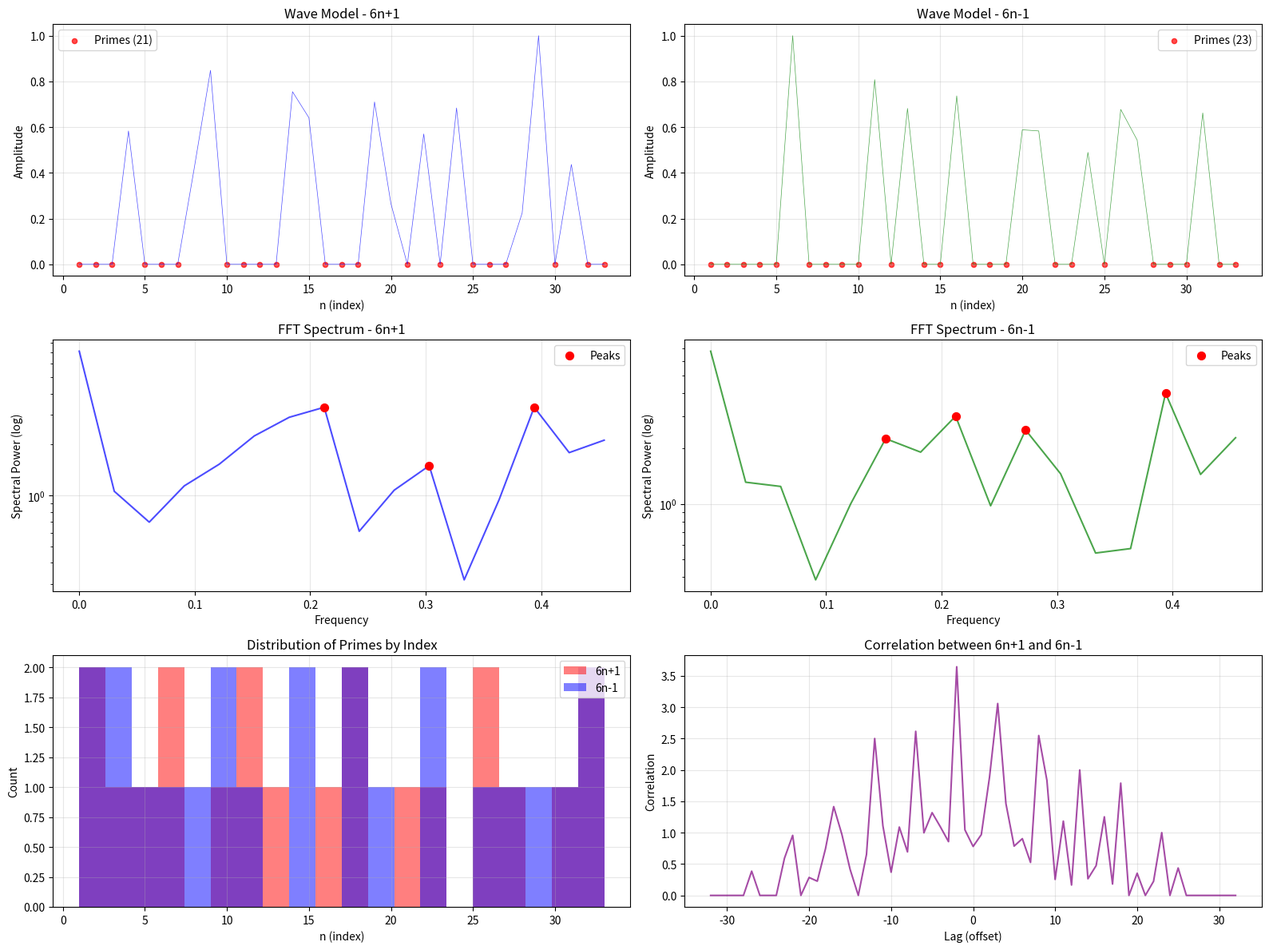

The script that saved this image: (Note: this script raises an exception after producing the figure.)
# Copyright (c) 2026 Stefka Georgieva
# Licensed under CC BY-NC-ND 4.0 with Additional Commercial Terms.
# Contact: georgieva@vpr-research.eu or vpr.model@gmail.com for licensing inquiries.
import numpy as np
import matplotlib.pyplot as plt
from scipy.fft import fft, fftfreq
from scipy.signal import find_peaks

def wave_analysis_advanced(limit=500):
    """Advanced wave analysis of prime numbers of the form 6n±1 with FFT spectrum"""
   
    def sieve_primes(limit):
        sieve = np.ones(limit + 1, dtype=bool)
        sieve[0:2] = False
        for i in range(2, int(limit**0.5) + 1):
            if sieve[i]:
                sieve[i*i:limit+1:i] = False
        return np.where(sieve)[0]
   
    all_primes = sieve_primes(limit)
   
    # Analysis of 6n+1
    max_n_plus = (limit - 1) // 6
    n_plus = np.arange(1, max_n_plus + 1)
    numbers_plus = 6 * n_plus + 1
   
    # Analysis of 6n-1
    max_n_minus = (limit + 1) // 6
    n_minus = np.arange(1, max_n_minus + 1)
    numbers_minus = 6 * n_minus - 1
   
    # Interference for 6n+1
    interference_plus = np.zeros(len(n_plus), dtype=float)
    is_prime_plus = np.ones(len(numbers_plus), dtype=bool)
   
    # Interference for 6n-1
    interference_minus = np.zeros(len(n_minus), dtype=float)
    is_prime_minus = np.ones(len(numbers_minus), dtype=bool)
   
    # Processing for 6n+1
    for p in all_primes:
        p_int = int(p)
        if p_int < 5:
            continue
       
        try:
            inv6 = pow(6, -1, p_int)
            n0 = ((-1) * inv6) % p_int
            if n0 == 0:
                n0 = p_int
        except ValueError:
            continue
       
        first_multiple_n = n0
        if first_multiple_n <= max_n_plus and 6*first_multiple_n + 1 == p_int:
            first_multiple_n = n0 + p_int
       
        for n in range(first_multiple_n, max_n_plus + 1, p_int):
            idx = n - 1
            if idx < len(is_prime_plus):
                is_prime_plus[idx] = False
                interference_plus[idx] += 1.0 / p_int
   
    # Processing for 6n-1
    for p in all_primes:
        p_int = int(p)
        if p_int < 5:
            continue
       
        try:
            inv6 = pow(6, -1, p_int)
            n0 = (1 * inv6) % p_int  # For 6n-1: 6n ≡ 1 mod p
            if n0 == 0:
                n0 = p_int
        except ValueError:
            continue
       
        first_multiple_n = n0
        if first_multiple_n <= max_n_minus and 6*first_multiple_n - 1 == p_int:
            first_multiple_n = n0 + p_int
       
        for n in range(first_multiple_n, max_n_minus + 1, p_int):
            idx = n - 1
            if idx < len(is_prime_minus):
                is_prime_minus[idx] = False
                interference_minus[idx] += 1.0 / p_int
   
    # Normalization
    if np.max(interference_plus) > 0:
        interference_plus = interference_plus / np.max(interference_plus)
    if np.max(interference_minus) > 0:
        interference_minus = interference_minus / np.max(interference_minus)
   
    # FFT analysis
    fft_plus = fft(interference_plus)
    fft_minus = fft(interference_minus)
   
    freqs_plus = fftfreq(len(interference_plus))
    freqs_minus = fftfreq(len(interference_minus))
   
    positive_freqs_plus = freqs_plus[:len(freqs_plus)//2]
    positive_fft_plus = np.abs(fft_plus[:len(fft_plus)//2])
   
    positive_freqs_minus = freqs_minus[:len(freqs_minus)//2]
    positive_fft_minus = np.abs(fft_minus[:len(fft_minus)//2])
   
    # Finding peaks in the spectrum
    peaks_plus, _ = find_peaks(positive_fft_plus, height=np.max(positive_fft_plus)*0.1)
    peaks_minus, _ = find_peaks(positive_fft_minus, height=np.max(positive_fft_minus)*0.1)
   
    # Visualization
    fig = plt.figure(figsize=(16, 12))
   
    # 1. Interference pattern - 6n+1
    ax1 = plt.subplot(3, 2, 1)
    ax1.plot(n_plus, interference_plus, 'b-', alpha=0.7, linewidth=0.5)
    prime_idx_plus = np.where(is_prime_plus)[0]
    if len(prime_idx_plus) > 0:
        ax1.scatter(n_plus[prime_idx_plus], interference_plus[prime_idx_plus],
                    c='red', s=20, alpha=0.7, label=f'Primes ({len(prime_idx_plus)})')
    ax1.set_xlabel('n (index)')
    ax1.set_ylabel('Amplitude')
    ax1.set_title('Wave Model - 6n+1')
    ax1.legend()
    ax1.grid(True, alpha=0.3)
   
    # 2. Interference pattern - 6n-1
    ax2 = plt.subplot(3, 2, 2)
    ax2.plot(n_minus, interference_minus, 'g-', alpha=0.7, linewidth=0.5)
    prime_idx_minus = np.where(is_prime_minus)[0]
    if len(prime_idx_minus) > 0:
        ax2.scatter(n_minus[prime_idx_minus], interference_minus[prime_idx_minus],
                    c='red', s=20, alpha=0.7, label=f'Primes ({len(prime_idx_minus)})')
    ax2.set_xlabel('n (index)')
    ax2.set_ylabel('Amplitude')
    ax2.set_title('Wave Model - 6n-1')
    ax2.legend()
    ax2.grid(True, alpha=0.3)
   
    # 3. FFT Spectrum - 6n+1
    ax3 = plt.subplot(3, 2, 3)
    ax3.semilogy(positive_freqs_plus, positive_fft_plus, 'b-', alpha=0.7)
    ax3.scatter(positive_freqs_plus[peaks_plus], positive_fft_plus[peaks_plus],
                c='red', s=50, zorder=5, label='Peaks')
    ax3.set_xlabel('Frequency')
    ax3.set_ylabel('Spectral Power (log)')
    ax3.set_title('FFT Spectrum - 6n+1')
    ax3.legend()
    ax3.grid(True, alpha=0.3)
   
    # 4. FFT Spectrum - 6n-1
    ax4 = plt.subplot(3, 2, 4)
    ax4.semilogy(positive_freqs_minus, positive_fft_minus, 'g-', alpha=0.7)
    ax4.scatter(positive_freqs_minus[peaks_minus], positive_fft_minus[peaks_minus],
                c='red', s=50, zorder=5, label='Peaks')
    ax4.set_xlabel('Frequency')
    ax4.set_ylabel('Spectral Power (log)')
    ax4.set_title('FFT Spectrum - 6n-1')
    ax4.legend()
    ax4.grid(True, alpha=0.3)
   
    # 5. Prime distribution - histogram
    ax5 = plt.subplot(3, 2, 5)
    if len(prime_idx_plus) > 0:
        ax5.hist(n_plus[prime_idx_plus], bins=20, alpha=0.5, color='red', label='6n+1')
    if len(prime_idx_minus) > 0:
        ax5.hist(n_minus[prime_idx_minus], bins=20, alpha=0.5, color='blue', label='6n-1')
    ax5.set_xlabel('n (index)')
    ax5.set_ylabel('Count')
    ax5.set_title('Distribution of Primes by Index')
    ax5.legend()
    ax5.grid(True, alpha=0.3)
   
    # 6. Correlation between the two sequences
    ax6 = plt.subplot(3, 2, 6)
    # Finding common indices (twins)
    min_len = min(len(interference_plus), len(interference_minus))
    correlation = np.correlate(interference_plus[:min_len], interference_minus[:min_len], mode='full')
    lags = np.arange(-min_len+1, min_len)
    ax6.plot(lags, correlation, 'purple', alpha=0.7)
    ax6.set_xlabel('Lag (offset)')
    ax6.set_ylabel('Correlation')
    ax6.set_title('Correlation between 6n+1 and 6n-1')
    ax6.grid(True, alpha=0.3)
   
    plt.tight_layout()
    plt.show()
   
    # Statistics
    print(f"\n{'='*60}")
    print(f"WAVE ANALYSIS - LIMIT {limit}")
    print(f"{'='*60}")
   
    print(f"\n📊 SEQUENCE 6n+1:")
    print(f" Total numbers: {len(numbers_plus)}")
    print(f" Number of primes: {len(prime_idx_plus)}")
    print(f" Density: {len(prime_idx_plus)/len(numbers_plus)*100:.2f}%")
    print(f" Average interference (primes): {np.mean(interference_plus[prime_idx_plus]):.6f}")
    print(f" Average interference (composites): {np.mean(interference_plus[~is_prime_plus]):.6f}")
   
    print(f"\n📊 SEQUENCE 6n-1:")
    print(f" Total numbers: {len(numbers_minus)}")
    print(f" Number of primes: {len(prime_idx_minus)}")
    print(f" Density: {len(prime_idx_minus)/len(numbers_minus)*100:.2f}%")
    print(f" Average interference (primes): {np.mean(interference_minus[prime_idx_minus]):.6f}")
    print(f" Average interference (composites): {np.mean(interference_minus[~is_prime_minus]):.6f}")
   
    print(f"\n🎵 SPECTRAL ANALYSIS:")
    print(f" 6n+1 - Number of FFT peaks: {len(peaks_plus)}")
    print(f" 6n-1 - Number of FFT peaks: {len(peaks_minus)}")
   
    # Finding twin primes
    twins = []
    for i in range(min(len(numbers_plus), len(numbers_minus))):
        if numbers_plus[i] == numbers_minus[i] + 2:
            twins.append((numbers_minus[i], numbers_plus[i]))
   
    print(f"\n👯 TWIN PRIMES (p, p+2) up to {limit}:")
    print(f" Number of pairs: {len(twins)}")
    if len(twins) > 0:
        print(f" First 10: {twins[:10]}")
   
    # Verification with sympy
    try:
        from sympy import isprime
        expected_plus = [6*n+1 for n in range(1, len(numbers_plus)+1) if isprime(6*n+1)]
        found_plus = numbers_plus[is_prime_plus].tolist()
       
        expected_minus = [6*n-1 for n in range(1, len(numbers_minus)+1) if isprime(6*n-1)]
        found_minus = numbers_minus[is_prime_minus].tolist()
       
        if expected_plus == found_plus and expected_minus == found_minus:
            print(f"\n✅ VERIFICATION: 100% accurate!")
        else:
            print(f"\n⚠️ Verification is not accurate!")
    except ImportError:
        print(f"\n⚠️ Sympy is not installed - verification skipped")
   
    return {
        'n_plus': n_plus, 'numbers_plus': numbers_plus, 'is_prime_plus': is_prime_plus,
        'n_minus': n_minus, 'numbers_minus': numbers_minus, 'is_prime_minus': is_prime_minus,
        'interference_plus': interference_plus, 'interference_minus': interference_minus,
        'fft_plus': positive_fft_plus, 'fft_minus': positive_fft_minus,
        'twins': twins
    }


# Running
if __name__ == "__main__":
    print("Starting advanced wave analysis...")
    print("=" * 60)
   
    # Analysis with different limits
    for limit in [200, 1000]:
        results = wave_analysis_advanced(limit=limit)
       
        # Additional question for continuation
        if limit == 200:
            print("\n" + "=" * 60)
            response = input("Do you want to see detailed FFT peak analysis? (y/n): ")
            if response.lower() == 'y':
                print("\n📈 DETAILED FFT ANALYSIS:")
                freqs = np.fft.fftfreq(len(results['interference_plus']))
                positive_freqs = freqs[:len(freqs)//2]
                peaks, _ = find_peaks(results['fft_plus'], height=np.max(results['fft_plus'])*0.1)
               
                print("Peaks in the 6n+1 spectrum (frequencies):")
                for peak in peaks[:10]:
                    freq = positive_freqs[peak]
                    print(f" - {freq:.4f} (1/{1/freq:.1f})")
